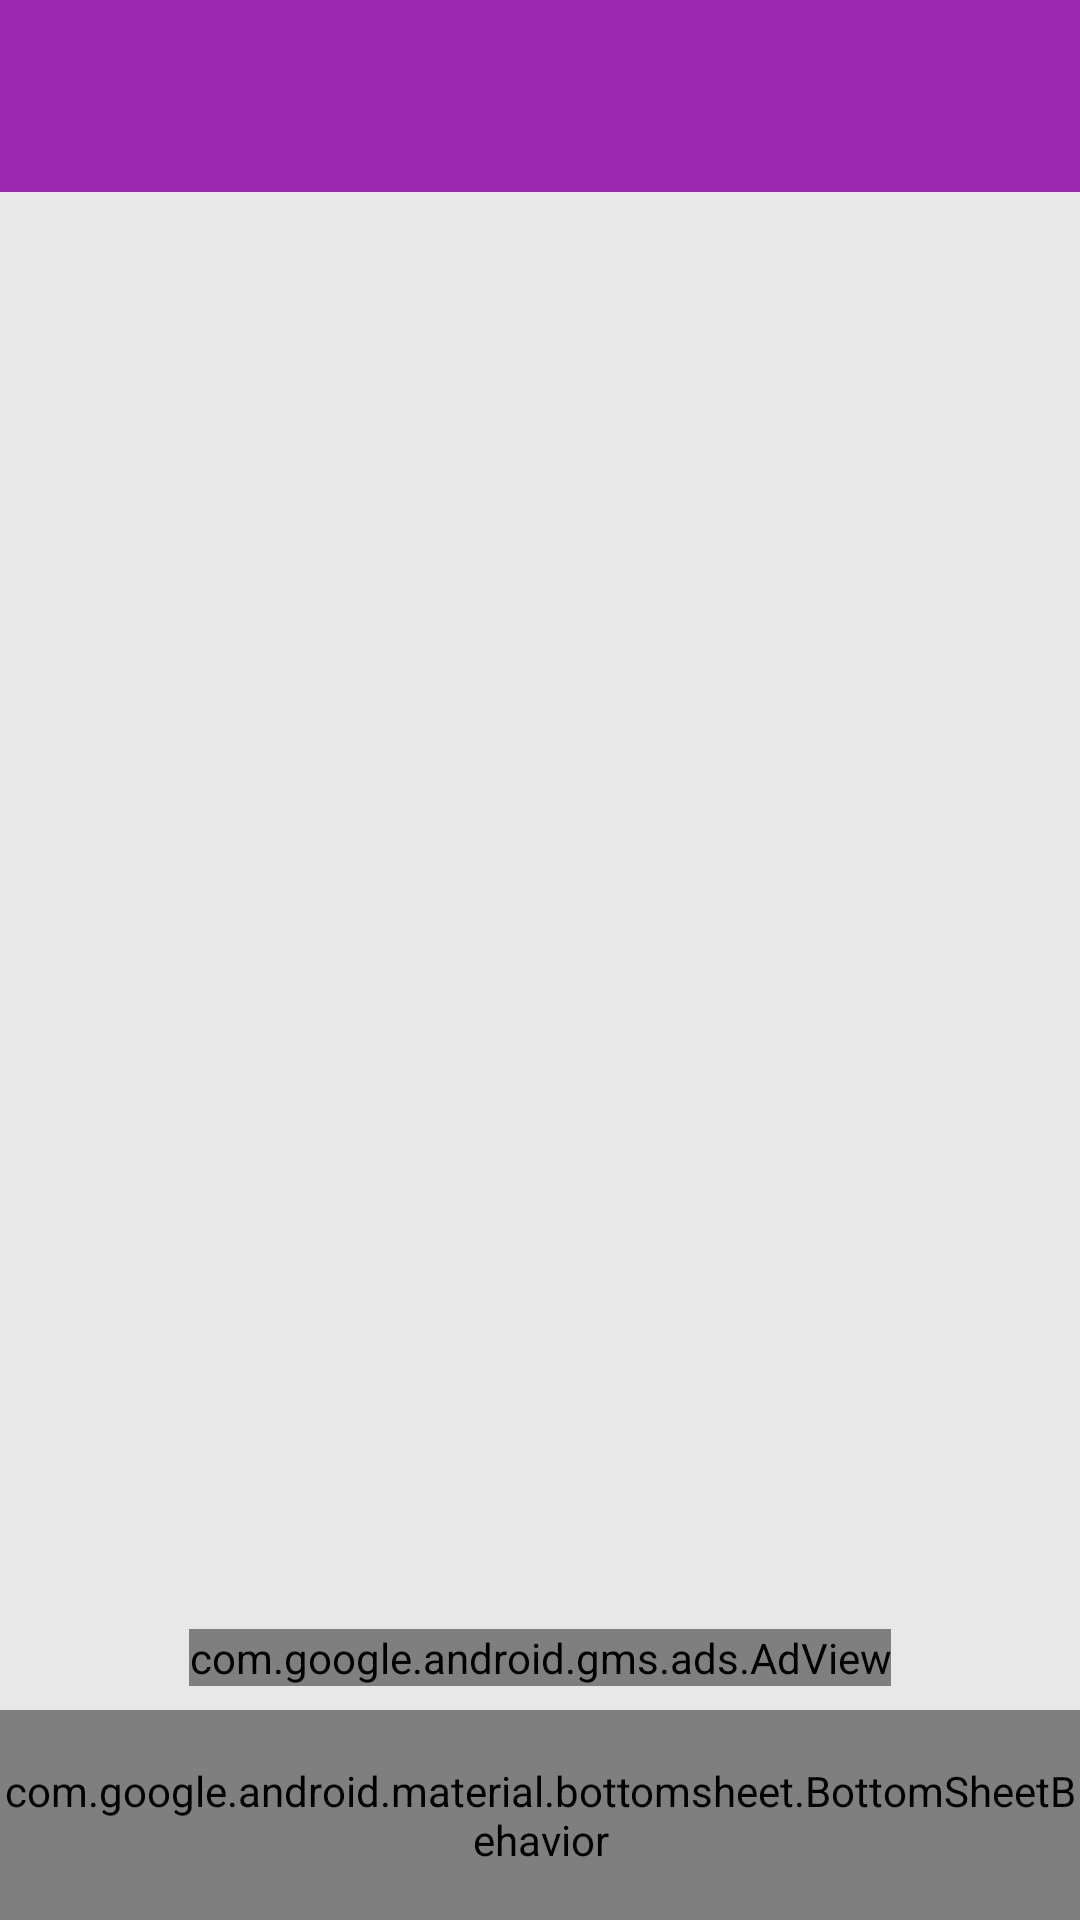

Produce the Android XML layout that renders to this screen, including the resource entries it uses.
<!-- AndroidManifest.xml: application theme Theme.QuizTest -->
<!-- res/layout/activity_main.xml -->
<?xml version="1.0" encoding="utf-8"?>
<androidx.constraintlayout.widget.ConstraintLayout xmlns:android="http://schemas.android.com/apk/res/android"
    xmlns:app="http://schemas.android.com/apk/res-auto"
    xmlns:tools="http://schemas.android.com/tools"
    android:layout_width="match_parent"
    android:layout_height="match_parent"
    android:background="@color/light_grey"
    tools:context=".MainActivity">

    <com.google.android.gms.ads.AdView
        android:id="@+id/adView"
        android:layout_width="wrap_content"
        android:layout_height="wrap_content"
        android:layout_alignParentBottom="true"
        android:layout_centerHorizontal="true"
        android:layout_marginStart="32dp"
        android:layout_marginEnd="32dp"
        android:layout_marginBottom="8dp"
        app:adSize="BANNER"
        app:adUnitId="ca-app-pub-6402924602138707/6347432564"
        app:layout_constraintBottom_toTopOf="@+id/bottomBar"
        app:layout_constraintEnd_toEndOf="parent"
        app:layout_constraintStart_toStartOf="parent"></com.google.android.gms.ads.AdView>



    <me.ibrahimsn.lib.SmoothBottomBar
        android:id="@+id/bottomBar"
        android:layout_width="match_parent"
        android:layout_height="70dp"
        android:contentDescription="@string/bottom_sheet_behavior"
        app:backgroundColor="@color/colorPrimary"
        app:layout_constraintBottom_toBottomOf="parent"
        app:layout_constraintEnd_toEndOf="parent"
        app:layout_constraintStart_toStartOf="parent"
        app:menu="@menu/menu" />

    <androidx.appcompat.widget.Toolbar
        android:id="@+id/toolbar"
        android:layout_width="match_parent"
        android:layout_height="wrap_content"
        android:background="@color/colorPurple"
        android:minHeight="?attr/actionBarSize"
        android:theme="?attr/actionBarTheme"
        app:layout_constraintTop_toTopOf="parent"
        tools:layout_editor_absoluteX="-16dp" />

    <FrameLayout
        android:id="@+id/content"
        android:layout_width="match_parent"
        android:layout_height="0dp"
        app:layout_constraintBottom_toTopOf="@+id/adView"
        app:layout_constraintEnd_toEndOf="parent"
        app:layout_constraintHorizontal_bias="0.0"
        app:layout_constraintStart_toStartOf="parent"
        app:layout_constraintTop_toBottomOf="@+id/toolbar"
        app:layout_constraintVertical_bias="0.0" />

</androidx.constraintlayout.widget.ConstraintLayout>
<!-- resources referenced by this layout -->
<resources>
  <color name="colorPrimary">#9C27B0</color>
  <color name="colorPurple">#9C27B0</color>
  <color name="light_grey">#E8E8E8</color>
  <style name="Theme.QuizTest" parent="Base.Theme.QuizTest" />
  <style name="Base.Theme.QuizTest" parent="Theme.Material3.DayNight.NoActionBar">
          
          
      </style>
</resources>
